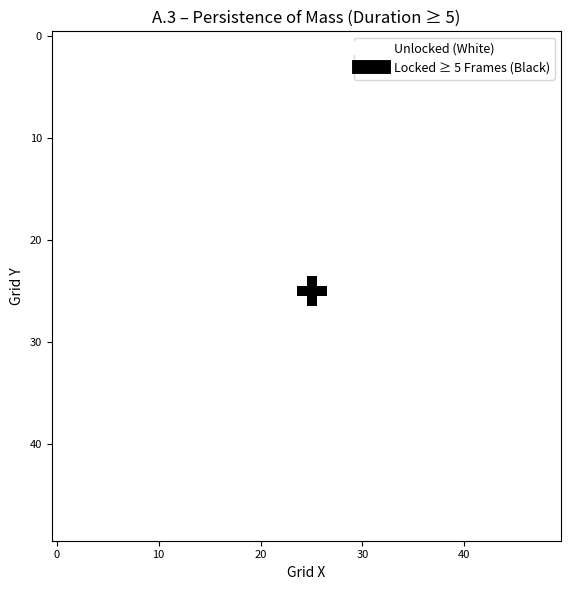

Python code for this plot:
import numpy as np
import matplotlib.pyplot as plt

# Constants
L = 50
T = 300
dx = 1.0
dt = 0.1
m = 1.0
r = 1.0
kappa = 1.0
lambda_ = 0.5
n = 1.8
E_gap = 0.5
omega0 = 1.8
threshold_duration = 5

def total_energy(omega):
    Etwist = 0.5 * m * r**2 * omega**2
    Ecomp = lambda_ * (omega / kappa) ** n
    return Etwist + Ecomp

def apply_gaussian_seed(field, center, omega0, sigma=1.0):
    size = 5
    half = size // 2
    for i in range(-half, half + 1):
        for j in range(-half, half + 1):
            x, y = center[0] + i, center[1] + j
            if 0 <= x < L and 0 <= y < L:
                field[x, y] = omega0 * np.exp(-(i**2 + j**2) / (2 * sigma**2))

# Initialize field and lock counter
omega = np.zeros((L, L))
apply_gaussian_seed(omega, center=(L // 2, L // 2), omega0=omega0, sigma=1.0)
lock_counter = np.zeros((L, L), dtype=int)

# Run the simulation
for t in range(T):
    new_omega = omega.copy()
    for i in range(1, L - 1):
        for j in range(1, L - 1):
            laplacian = (omega[i+1, j] + omega[i-1, j] + omega[i, j+1] + omega[i, j-1] - 4 * omega[i, j]) / dx**2
            new_omega[i, j] += dt * laplacian
    omega = new_omega

    E = total_energy(omega)
    lock_counter[E > E_gap] += 1

# Final locking mask
locked_mask = lock_counter >= threshold_duration

# Plot
fig, ax = plt.subplots(figsize=(6, 6))
img = ax.imshow(locked_mask, cmap='gray_r', interpolation='nearest')
ax.set_title("A.3 – Persistence of Mass (Duration ≥ 5)", fontsize=12)
ax.set_xlabel("Grid X", fontsize=10)
ax.set_ylabel("Grid Y", fontsize=10)
ax.tick_params(labelsize=8)

# Add a key
legend_labels = ['Unlocked (White)', 'Locked ≥ 5 Frames (Black)']
colors = ['white', 'black']
handles = [plt.Line2D([0], [0], color=c, linewidth=10) for c in colors]
ax.legend(handles, legend_labels, loc='upper right', fontsize=9, frameon=True)

plt.tight_layout()
plt.savefig("appendix_persistence_duration5.png", dpi=150)
plt.show()
